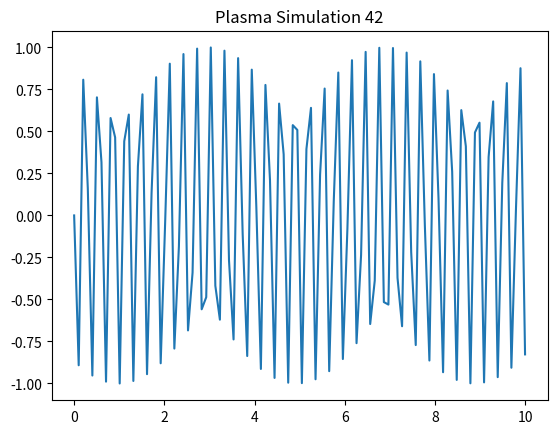

Recreate this plot in Python.
import numpy as np
import matplotlib.pyplot as plt
x = np.linspace(0, 10, 100)
y = np.sin(x * 42)
plt.plot(x, y)
plt.title('Plasma Simulation 42')
